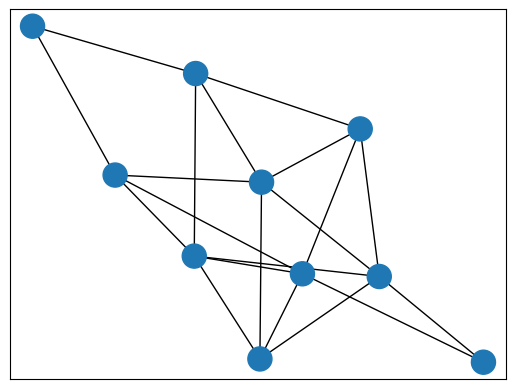

Write Python code to recreate this figure.
"""
===========
Erdos Renyi
===========

Create an G{n,m} random graph with n nodes and m edges
and report some properties.

This graph is sometimes called the Erdős-Rényi graph
but is different from G{n,p} or binomial_graph which is also
sometimes called the Erdős-Rényi graph.
"""

import matplotlib.pyplot as plt
import networkx as nx

n = 10  # 10 nodes
m = 20  # 20 edges
seed = 20160  # seed random number generators for reproducibility

# Use seed for reproducibility
G = nx.gnm_random_graph(n, m, seed=seed)

# some properties
print("node degree clustering")
for v in nx.nodes(G):
    print(f"{v} {nx.degree(G, v)} {nx.clustering(G, v)}")

print()
print("the adjacency list")
for line in nx.generate_adjlist(G):
    print(line)

pos = nx.spring_layout(G, seed=seed)  # Seed for reproducible layout
nx.set_node_attributes(G, pos, name="pos")
nx.display(G, node_label=False)
plt.show()
